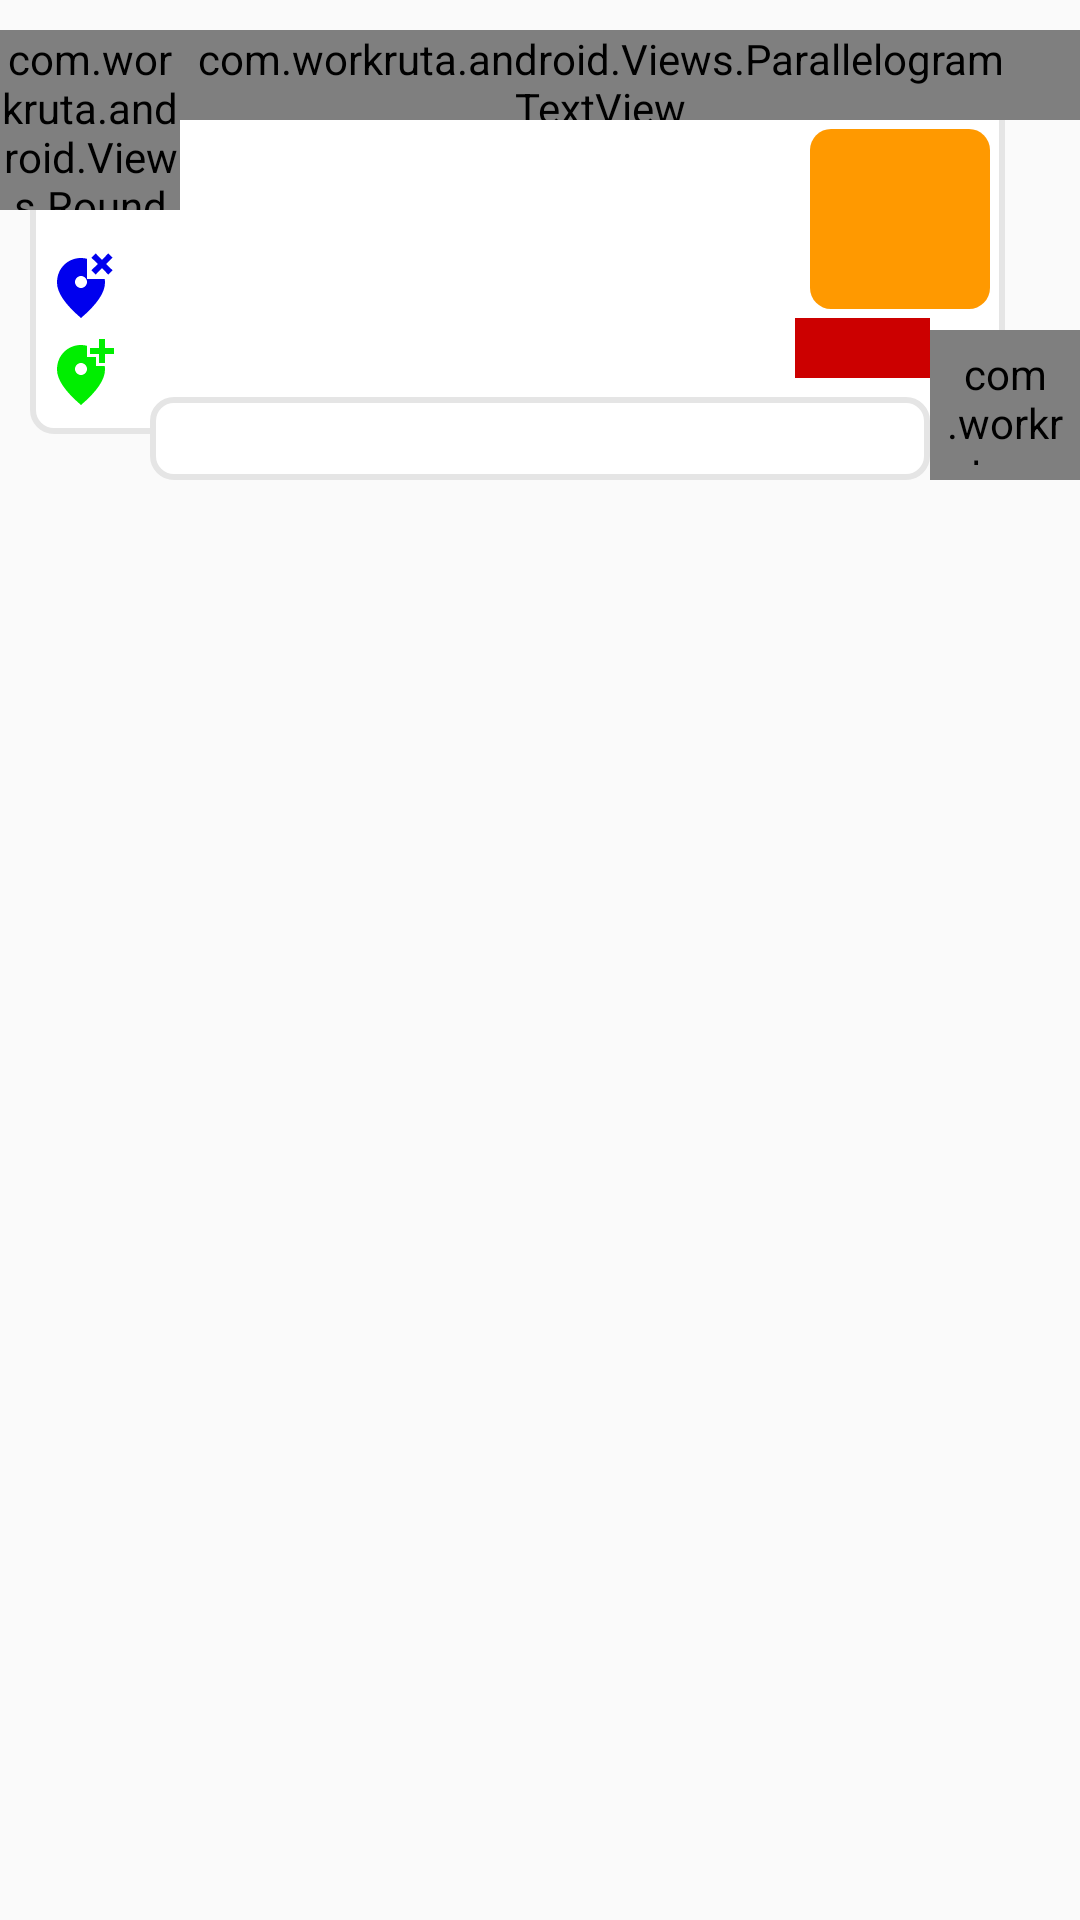

The Android layout XML behind this screen, and the referenced resources:
<!-- AndroidManifest.xml: application theme FullScreen -->
<!-- res/layout/route_box.xml -->
<?xml version="1.0" encoding="utf-8"?>
<RelativeLayout
    xmlns:android="http://schemas.android.com/apk/res/android"
    xmlns:tools="http://schemas.android.com/tools"
    android:layout_width="match_parent"
    android:layout_height="wrap_content">

    <RelativeLayout
        android:layout_width="match_parent"
        android:layout_height="160dp"
        tools:ignore="UselessParent">

        <LinearLayout
            android:layout_width="match_parent"
            android:layout_height="wrap_content"
            android:orientation="vertical"
            android:background="@drawable/border_box_ash"
            android:layout_marginTop="15dp"
            android:layout_marginStart="10dp"
            android:layout_marginEnd="25dp"
            android:paddingBottom="5dp"
            android:paddingHorizontal="5dp"
            android:paddingTop="33dp">

            <TextView
                android:layout_width="match_parent"
                android:layout_height="wrap_content"
                android:textColor="@color/black"
                android:layout_marginStart="60dp"
                android:layout_marginEnd="65dp"
                android:id="@+id/phoneTextView"
                android:gravity="center_vertical"
                android:drawablePadding="5dp"
                android:drawableStart="@drawable/ic_contact_phone"
                android:textSize="16sp"/>

            <LinearLayout
                android:layout_width="match_parent"
                android:layout_height="wrap_content"
                android:layout_marginTop="10dp"
                android:orientation="horizontal">

                <LinearLayout
                    android:layout_width="match_parent"
                    android:layout_height="60dp"
                    android:layout_marginEnd="65dp"
                    android:gravity="center_vertical"
                    android:orientation="vertical"
                    tools:ignore="UselessParent">

                    <TextView
                        android:layout_width="match_parent"
                        android:layout_height="wrap_content"
                        android:id="@+id/fromTextView"
                        android:drawablePadding="5dp"
                        android:drawableStart="@drawable/ic_location_start"
                        android:textColor="@color/black"
                        android:textSize="14sp"
                        android:lines="1"
                        android:ellipsize="end"
                        android:layout_marginBottom="5dp"
                        android:gravity="center_vertical"/>

                    <TextView
                        android:layout_width="match_parent"
                        android:layout_height="wrap_content"
                        android:id="@+id/toTextView"
                        android:drawablePadding="5dp"
                        android:drawableStart="@drawable/ic_location_end"
                        android:textColor="@color/black"
                        android:textSize="14sp"
                        android:lines="1"
                        android:ellipsize="end"
                        android:gravity="center_vertical"/>

                </LinearLayout>

            </LinearLayout>

        </LinearLayout>

        <LinearLayout
            android:layout_width="60dp"
            android:layout_height="60dp"
            android:orientation="vertical"
            android:gravity="center"
            android:id="@+id/orangeView"
            android:layout_alignParentEnd="true"
            android:layout_marginEnd="30dp"
            android:layout_marginTop="43dp"
            android:background="@drawable/orange_rad">

            <TextView
                android:layout_width="wrap_content"
                android:layout_height="wrap_content"
                android:id="@+id/monthTextView"
                android:layout_marginTop="-5dp"
                android:textColor="@color/white"
                android:textSize="16sp"
                android:textStyle="bold"/>

            <TextView
                android:layout_width="wrap_content"
                android:layout_height="wrap_content"
                android:id="@+id/dayTextView"
                android:layout_marginTop="-8dp"
                android:textColor="@color/white"
                android:textSize="35sp"
                android:textStyle="bold"/>

            <TextView
                android:layout_width="wrap_content"
                android:layout_height="wrap_content"
                android:id="@+id/yearTextView"
                android:textColor="@color/white"
                android:layout_marginTop="-8dp"
                android:textSize="14sp"/>

        </LinearLayout>

        <TextView
            android:layout_width="45dp"
            android:layout_height="20dp"
            android:id="@+id/costTextView"
            android:layout_below="@+id/orangeView"
            android:background="@color/normalRed"
            android:layout_marginEnd="50dp"
            android:layout_marginTop="3dp"
            android:textColor="@color/white"
            android:textSize="14sp"
            android:gravity="center"
            android:layout_alignParentEnd="true"/>

        <com.workruta.android.Views.ParallelogramTextView
            android:layout_width="match_parent"
            android:layout_height="30dp"
            android:id="@+id/nameTextView"
            android:background="@drawable/border_rad_right_blue"
            android:layout_marginTop="10dp"
            android:layout_marginStart="30dp"
            android:gravity="center_vertical"
            android:paddingStart="35dp"
            android:paddingEnd="25dp"
            android:textColor="@color/white"
            android:textSize="19sp"/>

        <com.workruta.android.Views.RoundImageView
            android:layout_width="60dp"
            android:layout_height="60dp"
            android:id="@+id/imgView"
            android:background="@drawable/default_photo"
            android:layout_marginTop="10dp"/>

        <com.workruta.android.Views.RoundTextView
            android:layout_width="50dp"
            android:layout_height="50dp"
            android:background="@color/mainColor"
            android:id="@+id/open"
            android:gravity="center"
            android:padding="5dp"
            android:drawableStart="@drawable/ic_arrow_forward"
            android:layout_alignParentEnd="true"
            android:layout_alignParentBottom="true"
            tools:ignore="RtlSymmetry" />

        <TextView
            android:layout_width="match_parent"
            android:layout_height="wrap_content"
            android:id="@+id/distanceTextView"
            android:layout_marginHorizontal="50dp"
            android:layout_alignParentBottom="true"
            android:background="@drawable/border_box_ash"
            android:layout_marginTop="10dp"
            android:textSize="16sp"
            android:textColor="@color/asher"
            android:gravity="center"/>

    </RelativeLayout>

</RelativeLayout>
<!-- resources referenced by this layout -->
<resources>
  <color name="asher">#999999</color>
  <color name="black">#000000</color>
  <color name="mainColor">#00A0E3</color>
  <color name="normalRed">#CC0000</color>
  <color name="white">#FFFFFF</color>
  <!-- drawable border_box_ash (drawable) -->
  <?xml version="1.0" encoding="utf-8"?>
  <shape xmlns:android="http://schemas.android.com/apk/res/android">
  
      <solid android:color="@color/white"/>
      <stroke android:width="2dp" android:color="@color/ash"/>
      <corners android:radius="7dp"/>
      <padding android:left="3dp" android:top="3dp" android:right="3dp" android:bottom="3dp"/>
  
  </shape>
  <!-- drawable border_rad_right_blue (drawable) -->
  <?xml version="1.0" encoding="utf-8"?>
  <shape xmlns:android="http://schemas.android.com/apk/res/android">
  
      <solid android:color="@color/mainColor"/>
      <corners android:bottomRightRadius="10dp" android:topRightRadius="20dp"/>
  
  </shape>
  <!-- drawable ic_location_end (drawable) -->
  <vector android:height="24dp" android:tint="#00EE00"
      android:viewportHeight="24" android:viewportWidth="24"
      android:width="24dp" xmlns:android="http://schemas.android.com/apk/res/android">
      <path android:fillColor="@android:color/white" android:pathData="M20,1v3h3v2h-3v3h-2L18,6h-3L15,4h3L18,1h2zM12,13c1.1,0 2,-0.9 2,-2s-0.9,-2 -2,-2 -2,0.9 -2,2 0.9,2 2,2zM14,3.25L14,7h3v3h2.92c0.05,0.39 0.08,0.79 0.08,1.2 0,3.32 -2.67,7.25 -8,11.8 -5.33,-4.55 -8,-8.48 -8,-11.8C4,6.22 7.8,3 12,3c0.68,0 1.35,0.08 2,0.25z"/>
  </vector>
  <!-- drawable ic_location_start (drawable) -->
  <vector android:height="24dp" android:tint="#0000EE"
      android:viewportHeight="24" android:viewportWidth="24"
      android:width="24dp" xmlns:android="http://schemas.android.com/apk/res/android">
      <path android:fillColor="@android:color/white" android:pathData="M14,10V3.26C13.35,3.09 12.68,3 12,3c-4.2,0 -8,3.22 -8,8.2c0,3.32 2.67,7.25 8,11.8c5.33,-4.55 8,-8.48 8,-11.8c0,-0.41 -0.04,-0.81 -0.09,-1.2H14zM12,13c-1.1,0 -2,-0.9 -2,-2c0,-1.1 0.9,-2 2,-2s2,0.9 2,2C14,12.1 13.1,13 12,13z"/>
      <path android:fillColor="@android:color/white" android:pathData="M22.54,2.88l-1.42,-1.42l-2.12,2.13l-2.12,-2.13l-1.42,1.42l2.13,2.12l-2.13,2.12l1.42,1.42l2.12,-2.13l2.12,2.13l1.42,-1.42l-2.13,-2.12z"/>
  </vector>
  <!-- drawable orange_rad (drawable) -->
  <?xml version="1.0" encoding="utf-8"?>
  <shape xmlns:android="http://schemas.android.com/apk/res/android">
  
      <solid android:color="@color/orange"/>
      <corners android:radius="7dp"/>
      <padding android:left="3dp" android:top="3dp" android:right="3dp" android:bottom="3dp"/>
  
  </shape>
  <style name="FullScreen" parent="Theme.AppCompat.Light.NoActionBar">
          
          <item name="colorPrimary">@color/white</item>
          <item name="colorPrimaryVariant">@color/white</item>
          <item name="colorOnPrimary">@color/white</item>
          
          <item name="colorSecondary">@color/white</item>
          <item name="colorSecondaryVariant">@color/white</item>
          <item name="colorOnSecondary">@color/white</item>
          
          <item name="android:statusBarColor" tools:targetApi="l">@color/white</item>
          <item name="android:navigationBarColor" tools:targetApi="l">@color/white</item>
          
      </style>
  <color name="ash">#E5E5E5</color>
  <color name="orange">#FF9900</color>
</resources>
